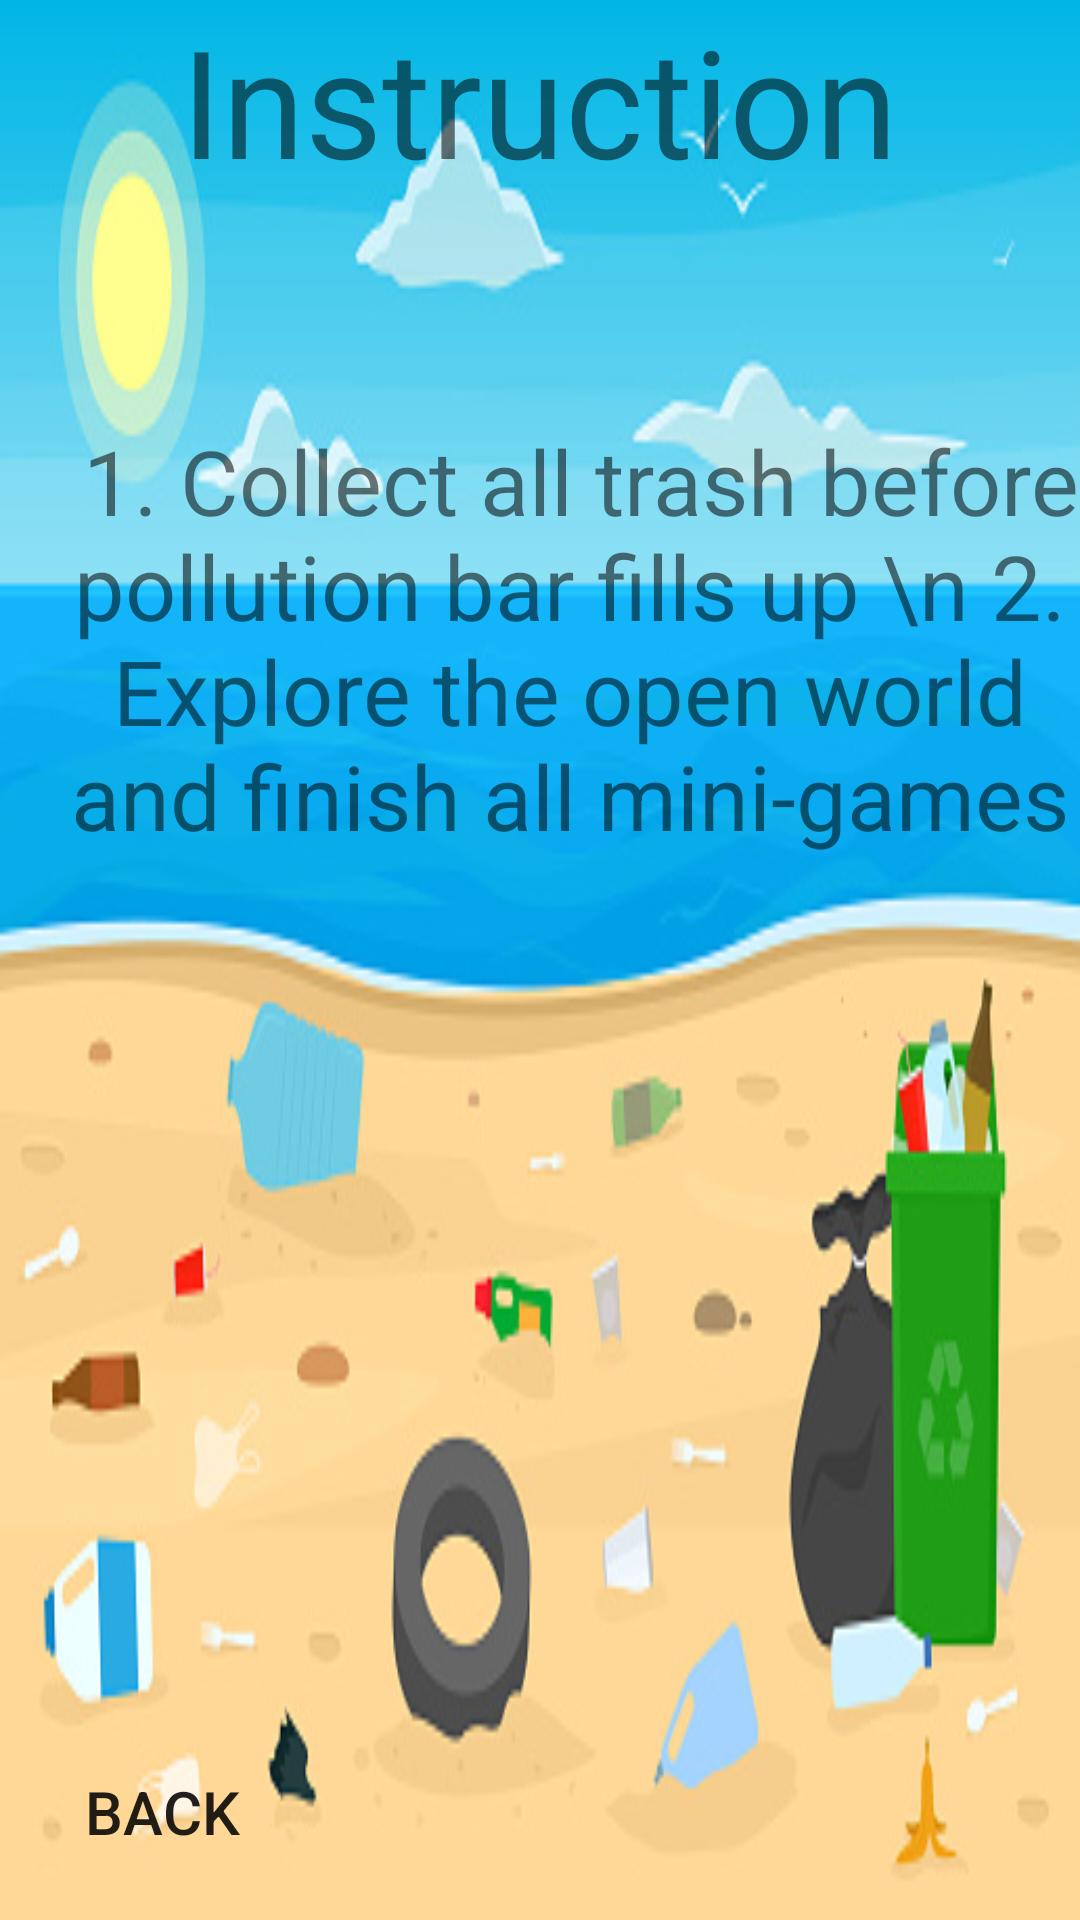

This screen was rendered from an Android layout file. Write that file and the resources it references.
<!-- AndroidManifest.xml: application theme Theme.MGP2021_1 -->
<!-- res/layout/helpmenu.xml -->
<?xml version="1.0" encoding="utf-8"?>
<RelativeLayout xmlns:android="http://schemas.android.com/apk/res/android"
    android:layout_width="match_parent"
    android:layout_height="match_parent"
    android:background="@drawable/helpbg">

    <TextView
        android:layout_width="wrap_content"
        android:layout_height="wrap_content"
        android:layout_centerHorizontal="true"
        android:text="Instruction"
        android:textSize="50dp"/>

    <TextView
        android:layout_width="wrap_content"
        android:layout_height="wrap_content"
        android:layout_marginTop="140dp"
        android:layout_marginLeft="20dp"
        android:text=" 1. Collect all trash before pollution bar fills up \n 2. Explore the open world and finish all mini-games"
        android:textAlignment="center"
        android:textSize="30dp" />

    <Button
        android:id = "@+id/btn_back"
        android:layout_alignParentBottom="true"
        android:layout_width="108dp"
        android:layout_height="72dp"
        android:background="@drawable/backarrow"
        android:text="Back"
        android:textSize="20dp"/>

</RelativeLayout>
<!-- resources referenced by this layout -->
<resources>
  <!-- drawable helpbg: png bitmap (drawable, 105675 bytes) -->
  <style name="Theme.MGP2021_1" parent="Theme.MaterialComponents.DayNight.DarkActionBar">
          
          <item name="colorPrimary">@color/purple_500</item>
          <item name="colorPrimaryVariant">@color/purple_700</item>
          <item name="colorOnPrimary">@color/white</item>
          
          <item name="colorSecondary">@color/teal_200</item>
          <item name="colorSecondaryVariant">@color/teal_700</item>
          <item name="colorOnSecondary">@color/black</item>
          
          <item name="android:statusBarColor" tools:targetApi="l">?attr/colorPrimaryVariant</item>
          
      </style>
  <!-- not gathered from this repository: default colours our renderer supplied (Android Studio template values) -->
  <color name="purple_500">#FF6200EE</color>
  <color name="purple_700">#FF3700B3</color>
  <color name="teal_200">#FF03DAC5</color>
  <color name="teal_700">#FF018786</color>
  <color name="black">#FF000000</color>
  <color name="white">#FFFFFFFF</color>
</resources>
